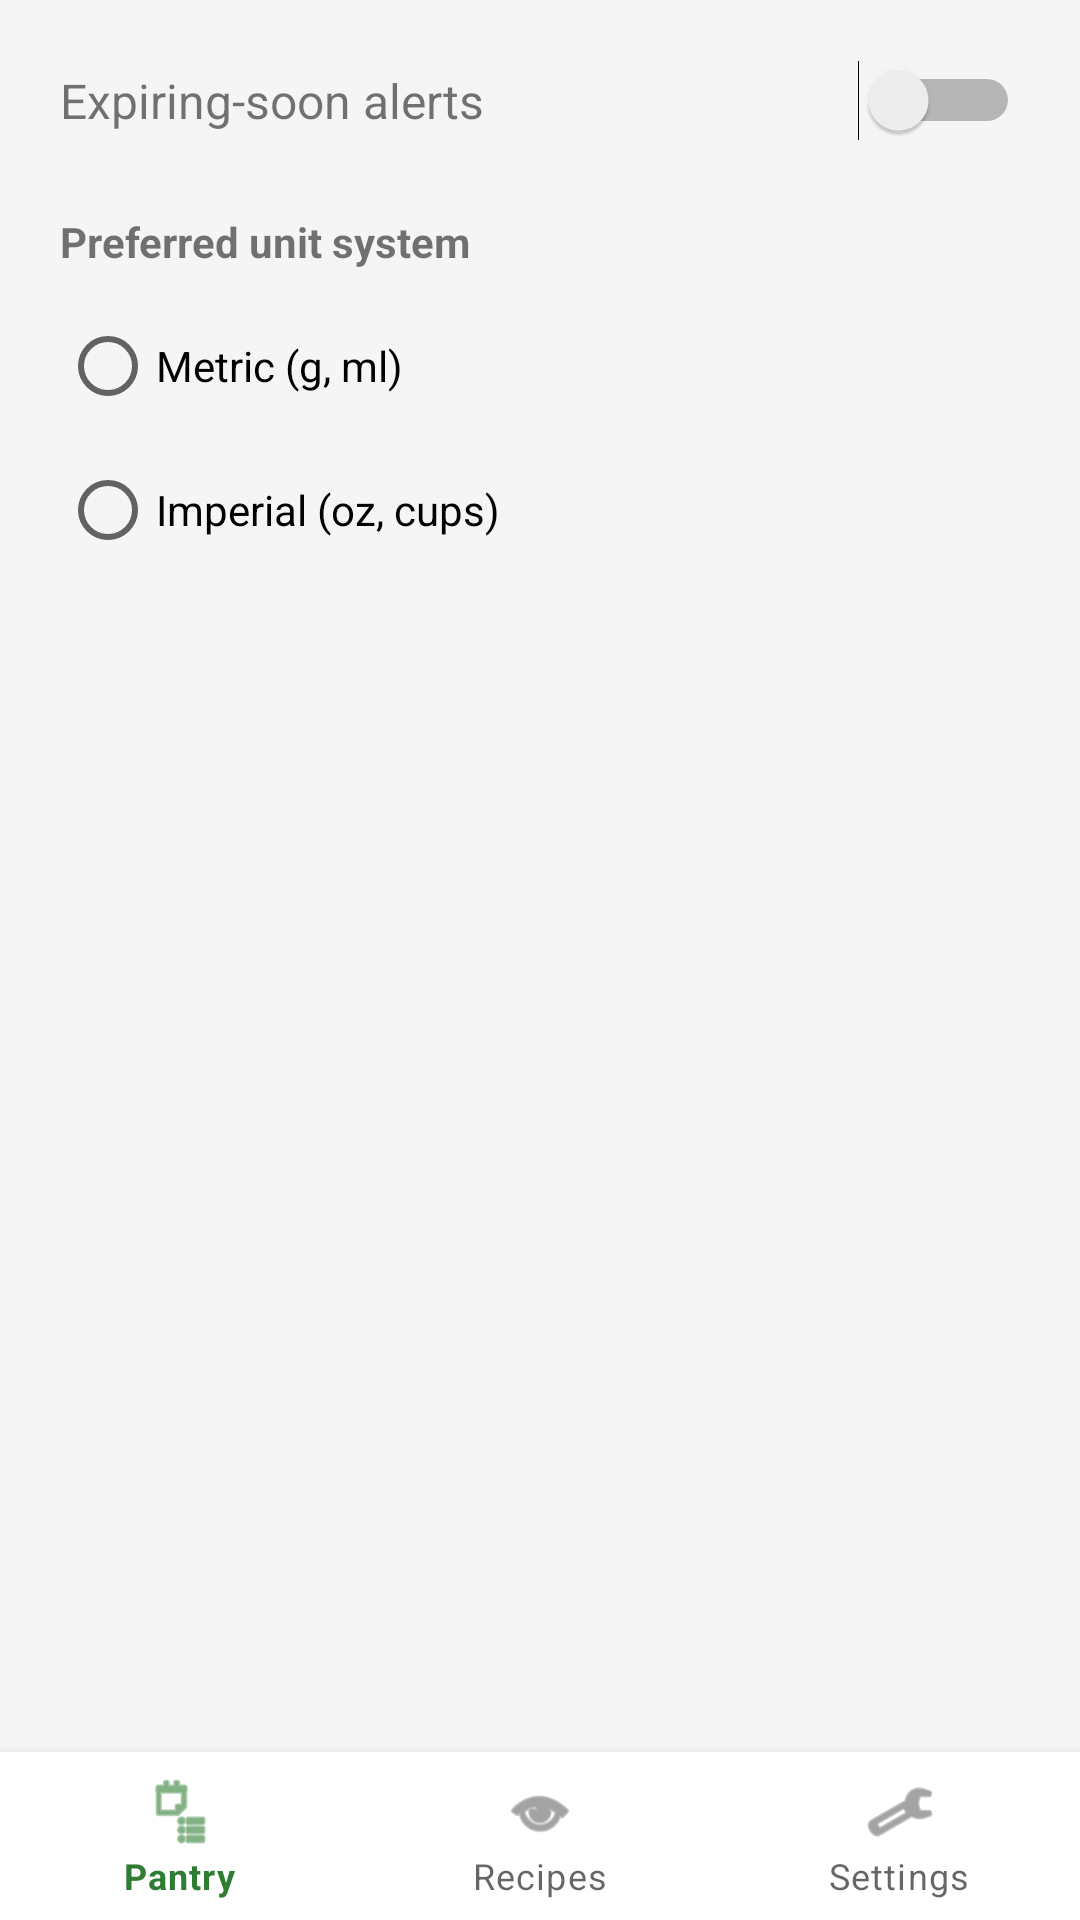

Here is an Android app screen rendered from its layout file. Give the layout XML and the strings, colors and styles it references.
<!-- AndroidManifest.xml: application theme Theme.SmartPantryManager -->
<!-- res/layout/activity_settings.xml -->
<?xml version="1.0" encoding="utf-8"?>
<LinearLayout xmlns:android="http://schemas.android.com/apk/res/android"
    xmlns:app="http://schemas.android.com/apk/res-auto"
    android:layout_width="match_parent"
    android:layout_height="match_parent"
    android:orientation="vertical">

    <LinearLayout
        android:layout_width="match_parent"
        android:layout_height="0dp"
        android:layout_weight="1"
        android:orientation="vertical"
        android:padding="20dp">

        <LinearLayout
            android:layout_width="match_parent"
            android:layout_height="wrap_content"
            android:orientation="horizontal"
            android:gravity="center_vertical"
            android:layout_marginBottom="24dp">

            <TextView
                android:layout_width="0dp"
                android:layout_height="wrap_content"
                android:layout_weight="1"
                android:text="@string/label_expiry_alerts"
                android:textSize="16sp" />

            <Switch
                android:id="@+id/switchExpiryAlerts"
                android:layout_width="wrap_content"
                android:layout_height="wrap_content" />
        </LinearLayout>

        <TextView
            android:layout_width="wrap_content"
            android:layout_height="wrap_content"
            android:text="@string/label_unit_preference"
            android:textStyle="bold"
            android:layout_marginBottom="8dp" />

        <RadioGroup
            android:id="@+id/radioGroupUnits"
            android:layout_width="match_parent"
            android:layout_height="wrap_content">

            <RadioButton
                android:id="@+id/radioMetric"
                android:layout_width="match_parent"
                android:layout_height="wrap_content"
                android:text="@string/unit_metric" />

            <RadioButton
                android:id="@+id/radioImperial"
                android:layout_width="match_parent"
                android:layout_height="wrap_content"
                android:text="@string/unit_imperial" />
        </RadioGroup>

    </LinearLayout>

    <com.google.android.material.bottomnavigation.BottomNavigationView
        android:id="@+id/bottomNavigation"
        android:layout_width="match_parent"
        android:layout_height="wrap_content"
        app:menu="@menu/bottom_nav_menu" />

</LinearLayout>
<!-- resources referenced by this layout -->
<resources>
  <string name="label_expiry_alerts">Expiring-soon alerts</string>
  <string name="label_unit_preference">Preferred unit system</string>
  <string name="unit_imperial">Imperial (oz, cups)</string>
  <string name="unit_metric">Metric (g, ml)</string>
  <style name="Theme.SmartPantryManager" parent="Theme.MaterialComponents.DayNight.NoActionBar">
          <item name="colorPrimary">@color/colorPrimary</item>
          <item name="colorPrimaryDark">@color/colorPrimaryDark</item>
          <item name="colorAccent">@color/colorAccent</item>
          <item name="android:windowBackground">@color/colorBackground</item>
      </style>
  <color name="colorPrimary">#2E7D32</color>
  <color name="colorPrimaryDark">#1B5E20</color>
  <color name="colorAccent">#FFA000</color>
  <color name="colorBackground">#F5F5F5</color>
</resources>
